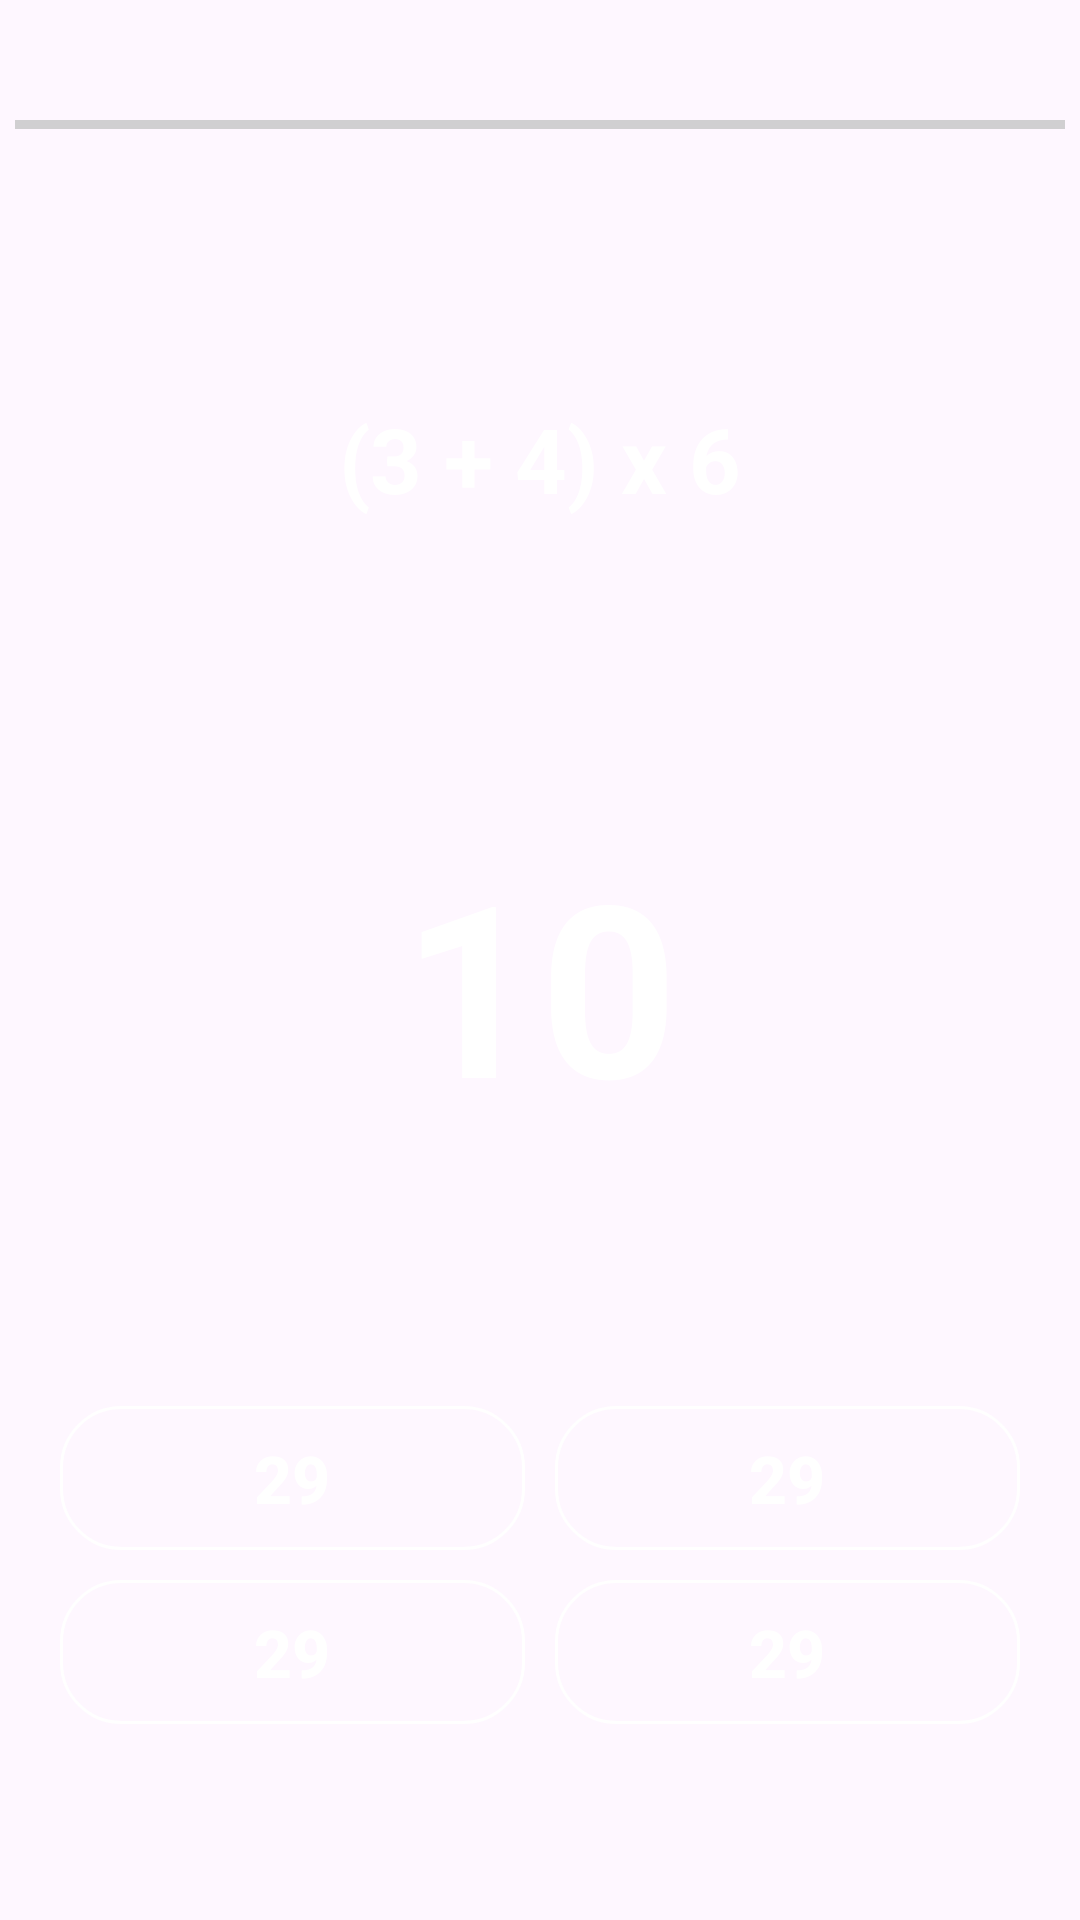

Produce the Android XML layout that renders to this screen, including the resource entries it uses.
<!-- AndroidManifest.xml: application theme Theme.JavaAndKotlinEducationalApp -->
<!-- res/layout/activity_play.xml -->
<?xml version="1.0" encoding="utf-8"?>
<androidx.constraintlayout.widget.ConstraintLayout xmlns:android="http://schemas.android.com/apk/res/android"
    xmlns:app="http://schemas.android.com/apk/res-auto"
    xmlns:tools="http://schemas.android.com/tools"
    android:layout_width="match_parent"
    android:layout_height="match_parent"
    android:background="@drawable/bg"
    tools:context=".PlayActivity">

    <ProgressBar
        android:id="@+id/horizontalProgressBar"
        style="@style/Widget.AppCompat.ProgressBar.Horizontal"
        android:layout_width="350dp"
        android:layout_height="3dp"
        android:layout_marginTop="40dp"
        android:background="@color/white"
        android:indeterminate="false"
        android:max="10"
        android:progress="0"
        android:progressTint="@color/blue"
        app:layout_constraintBaseline_toTopOf="parent"
        app:layout_constraintEnd_toEndOf="parent"
        app:layout_constraintStart_toStartOf="parent"
        app:layout_constraintTop_toTopOf="parent" />

    <TextView
        android:id="@+id/tvQuestion"
        android:layout_width="match_parent"
        android:layout_height="100dp"
        android:layout_marginTop="60dp"
        android:gravity="center"
        android:text="@string/_3_4_x_6"
        android:textSize="30sp"
        android:textColor="@color/white"
        android:textStyle="bold"
        app:layout_constraintEnd_toEndOf="parent"
        app:layout_constraintEnd_toStartOf="parent"
        app:layout_constraintTop_toBottomOf="@+id/horizontalProgressBar"
        />

    <FrameLayout
        android:id="@+id/frameLayout"
        android:layout_width="150dp"
        android:layout_height="150dp"
        android:layout_marginTop="50dp"
        app:layout_constraintEnd_toEndOf="parent"
        app:layout_constraintStart_toStartOf="parent"
        app:layout_constraintTop_toBottomOf="@+id/tvQuestion">

        <ProgressBar
            android:id="@+id/circularProgressBar"
            style="@style/Widget.AppCompat.ProgressBar.Horizontal"
            android:layout_width="150dp"
            android:layout_height="150dp"
            android:background="@drawable/black_pb_bg"
            android:indeterminate="false"
            android:progressDrawable="@drawable/blue_pb_bg"
            android:rotation="-90" />

        <TextView
            android:id="@+id/tvCountDown"
            android:layout_width="match_parent"
            android:layout_height="match_parent"
            android:gravity="center"
            android:text="@string/_10"
            android:textColor="@color/white"
            android:textSize="80sp"
            android:textStyle="bold" />
    </FrameLayout>

    <LinearLayout
        android:layout_width="match_parent"
        android:layout_height="wrap_content"
        android:gravity="center"
        android:orientation="vertical"
        android:layout_marginEnd="20dp"
        android:layout_marginStart="20dp"
        app:layout_constraintBottom_toBottomOf="parent"
        app:layout_constraintEnd_toEndOf="parent"
        app:layout_constraintStart_toStartOf="parent"
        app:layout_constraintTop_toBottomOf="@+id/frameLayout">

        <LinearLayout
            android:layout_width="match_parent"
            android:layout_height="wrap_content"
            android:gravity="center"
            android:orientation="horizontal"
            tools:ignore="UselessParent">
            
            <androidx.appcompat.widget.AppCompatButton
                android:id="@+id/btnOption1"
                android:layout_width="0dp"
                android:layout_height="wrap_content"
                android:background="@drawable/button_bg"
                android:layout_marginEnd="10dp"
                android:layout_weight="1"
                android:text="@string/_29"
                android:textColor="@color/white"
                android:textSize="22sp"
                android:textStyle="bold"/>
            <androidx.appcompat.widget.AppCompatButton
                android:id="@+id/btnOption2"
                android:layout_width="0dp"
                android:layout_height="wrap_content"
                android:background="@drawable/button_bg"
                android:layout_weight="1"
                android:text="@string/_29"
                android:textColor="@color/white"
                android:textSize="22sp"
                android:textStyle="bold"/>
        </LinearLayout>
        <LinearLayout
            android:layout_width="match_parent"
            android:layout_height="wrap_content"
            android:gravity="center"
            android:orientation="horizontal"
            android:layout_marginTop="10dp"
            tools:ignore="UselessParent">

            <androidx.appcompat.widget.AppCompatButton
                android:id="@+id/btnOption3"
                android:layout_width="0dp"
                android:layout_height="wrap_content"
                android:background="@drawable/button_bg"
                android:layout_marginEnd="10dp"
                android:layout_weight="1"
                android:text="@string/_29"
                android:textColor="@color/white"
                android:textSize="22sp"
                android:textStyle="bold"/>
            <androidx.appcompat.widget.AppCompatButton
                android:id="@+id/btnOption4"
                android:layout_width="0dp"
                android:layout_height="wrap_content"
                android:background="@drawable/button_bg"
                android:layout_weight="1"
                android:text="@string/_29"
                android:textColor="@color/white"
                android:textSize="22sp"
                android:textStyle="bold"/>
        </LinearLayout>
    </LinearLayout>

</androidx.constraintlayout.widget.ConstraintLayout>
<!-- resources referenced by this layout -->
<resources>
  <color name="blue">#2195F1</color>
  <color name="white">#FFFFFFFF</color>
  <!-- drawable blue_pb_bg (drawable) -->
  <?xml version="1.0" encoding="utf-8"?>
  <layer-list xmlns:android="http://schemas.android.com/apk/res/android">
      <item>
          <shape android:shape="ring"
              android:thicknessRatio="70"
              android:innerRadiusRatio="2.5"
              android:useLevel="true"
              >
              <solid
                  android:color="@color/white"/>
          </shape>
      </item>
  </layer-list>
  <!-- drawable button_bg (drawable) -->
  <?xml version="1.0" encoding="utf-8"?>
  <selector xmlns:android="http://schemas.android.com/apk/res/android">
      <item android:state_pressed="false">
          <shape android:shape="rectangle">
              <stroke android:color="@color/white"
                  android:width="1dp"/>
              <corners android:radius="20dp"/>
          </shape>
      </item>
      <item android:state_pressed="true">
          <shape android:shape="rectangle">
              <stroke android:color="@color/white"
                  android:width="1dp"/>
              <corners android:radius="20dp"/>
          </shape>
      </item>
  </selector>
  <string name="_10">10</string>
  <string name="_29">29</string>
  <string name="_3_4_x_6">(3 + 4) x 6</string>
  <style name="Theme.JavaAndKotlinEducationalApp" parent="Base.Theme.JavaAndKotlinEducationalApp" />
  <style name="Base.Theme.JavaAndKotlinEducationalApp" parent="Theme.Material3.Light.NoActionBar">
          
          
          <item name="android:statusBarColor">@color/white</item>
      </style>
</resources>
